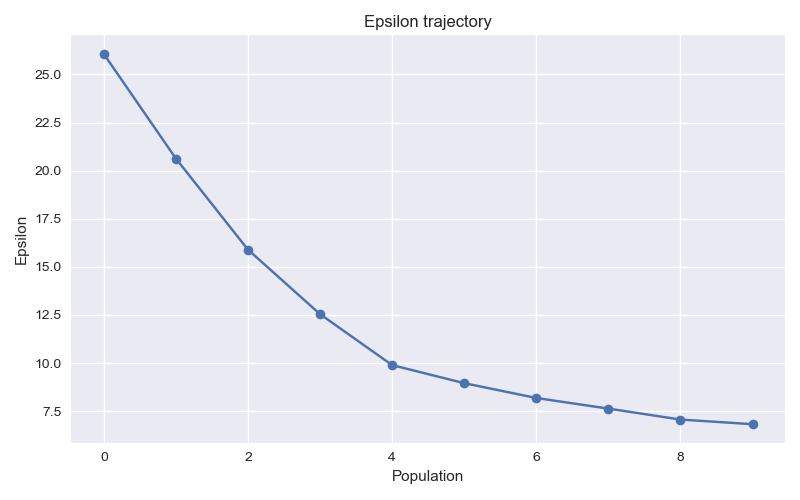

The data file committed next to this chart (first rows):
t, epsilon
-1, inf
0, 26.07
1, 20.63
2, 15.89
3, 12.54
4, 9.891
5, 8.952
6, 8.182
7, 7.629
8, 7.061
9, 6.819
